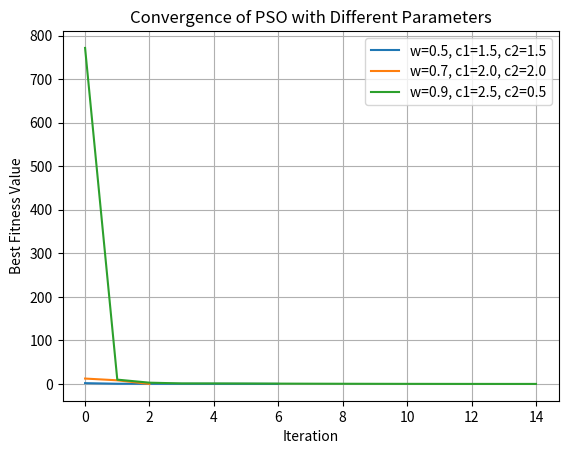

Reproduce this figure in Python.
import random
import numpy as np
import matplotlib.pyplot as plt


def function(x, y):
    return (1.5 - x - x*y)**2 + (2.25 - x + x*y**2)**2 + (2.625 - x + x*y**3)**2

class Particle:
    def __init__(self, x, y, w, c1, c2):
        self.position = np.array([x, y])
        self.v = np.random.rand(2) * 0.1
        self.best_position = self.position.copy()
        self.best_value = function(x, y)
        self.w = w
        self.c1 = c1
        self.c2 = c2

    def update_velocity(self, global_best_position):

        r1 = np.random.rand(2)
        r2 = np.random.rand(2)

        own_component = self.c1 * r1 * (self.position - self.best_position)
        global_component = self.c2 * r2 * (self.position - global_best_position)

        self.velocity = self.w * self.v + own_component + global_component

    def update_position(self):
        self.position += self.v

        position_value = function(self.position[0], self.position[1])
        if position_value < self.best_value:
            self.best_value = position_value
            self.best_position = self.position.copy()


def pso(num_particles, max_iter, w, c1, c2, size=[-4.5, 4.5]):
    min_history = []
    particles = [Particle(random.uniform(size[0], size[1]), random.uniform(size[0], size[1]),
                          w, c1, c2) for _ in range(num_particles)]
    global_best_position = np.array([0, 0])
    global_best_value = np.array([float("inf")])

    for _ in range(max_iter):
        for particle in particles:
            particle.update_velocity(global_best_position)
            particle.update_position()

            if particle.best_value < global_best_value:
                min_history.append(particle.best_value)
                global_best_value = particle.best_value
                global_best_position = particle.best_position

    return global_best_position, global_best_value, min_history

# print(pso(30, 1000))

configs = [
    {"w": 0.5, "c1": 1.5, "c2": 1.5},
    {"w": 0.7, "c1": 2.0, "c2": 2.0},
    {"w": 0.9, "c1": 2.5, "c2": 0.5},
]

for config in configs:
    best_pos, best_val, min_history = pso(
        num_particles=30,
        max_iter=1000,
        w=config["w"],
        c1=config["c1"],
        c2=config["c2"]
    )
    print(f"Config {config} => Best Pos: {best_pos}, Best Val: {best_val:.6f}")
    plt.plot(min_history, label=f"w={config['w']}, c1={config['c1']}, c2={config['c2']}")

plt.title("Convergence of PSO with Different Parameters")
plt.xlabel("Iteration")
plt.ylabel("Best Fitness Value")
plt.legend()
plt.grid()
plt.show()
